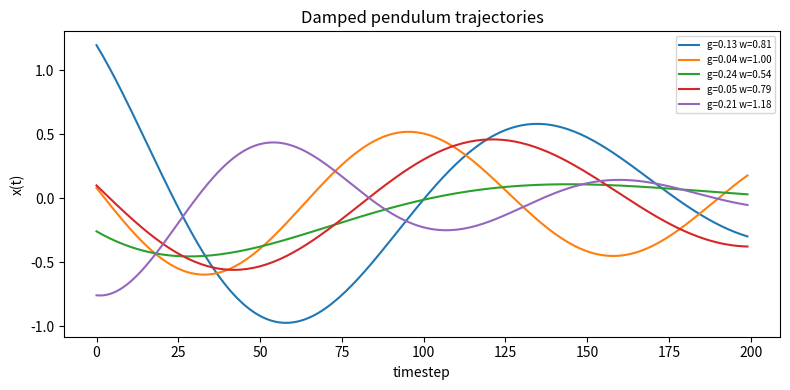

Write Python code to recreate this figure.
"""
data.pendulum
=============
SciNet++ (2026) -- primary 1D dataset.

Generates trajectories of a damped harmonic oscillator,

    x(t) = A * exp(-gamma * t) * cos(omega * t + phi),

which is the modern stand-in for the "motion of a (damped) pendulum" used by
the original SciNet paper (Iten et al., 2018). The two ground-truth physical
*concepts* -- the damping rate ``gamma`` and the angular frequency ``omega`` --
are what the encoder is expected to rediscover in its latent space and what the
physics probe / symbolic regression stages try to read back out.

This module is the entry point of the SciNet thread of the platform:
    SciNet (concepts) -> AI Feynman (formulas) -> V-JEPA (latent prediction)
    -> AdaJEPA (online adaptation).
"""

from __future__ import annotations

import numpy as np


class PendulumGenerator:
    """Sample damped-oscillator trajectories plus their (gamma, omega) labels."""

    #: dimensionality of the observed state at each timestep (scalar signal)
    state_dim = 1
    #: names of the ground-truth physical concepts returned as labels
    label_names = ("gamma", "omega")

    def __init__(self, length: int = 200, t_max: float = 10.0, rng=None) -> None:
        self.length = length
        self.t = np.linspace(0.0, t_max, length, dtype=np.float32)
        # 可注入的独立 RNG。默认沿用 numpy 全局 RNG，保持直接调用
        # PendulumGenerator().sample() 的既有行为；build_dataset 会显式注入
        # per-split RandomState，使同一 split 在不同进程里逐位可复现。
        self.rng = rng if rng is not None else np.random

    def sample_one(self):
        """Generate a single trajectory.

        Returns
        -------
        x : np.ndarray, shape (length, 1), float32
        gamma : float
        omega : float
        """
        amp = self.rng.uniform(0.5, 1.5)
        gamma = self.rng.uniform(0.01, 0.3)
        omega = self.rng.uniform(0.5, 2.0)
        phi = self.rng.uniform(0.0, 2.0 * np.pi)

        x = amp * np.exp(-gamma * self.t) * np.cos(omega * self.t + phi)
        return x.astype(np.float32)[:, None], float(gamma), float(omega)

    def sample(self, n: int):
        """Generate ``n`` trajectories.

        Returns
        -------
        X : np.ndarray, shape (n, length, state_dim), float32
        labels : np.ndarray, shape (n, 2), float32  -- columns (gamma, omega)
        """
        from tqdm import tqdm

        trajectories = []
        labels = []
        for _ in tqdm(range(n), desc="Generating pendulum trajectories"):
            x, gamma, omega = self.sample_one()
            trajectories.append(x)
            labels.append((gamma, omega))

        X = np.stack(trajectories).astype(np.float32)
        labels = np.asarray(labels, dtype=np.float32)
        return X, labels


if __name__ == "__main__":
    import matplotlib.pyplot as plt

    gen = PendulumGenerator(length=200)
    X, labels = gen.sample(5)
    print("X shape:", X.shape, "labels shape:", labels.shape)

    plt.figure(figsize=(8, 4))
    for i in range(X.shape[0]):
        plt.plot(X[i, :, 0], label=f"g={labels[i, 0]:.2f} w={labels[i, 1]:.2f}")
    plt.xlabel("timestep")
    plt.ylabel("x(t)")
    plt.legend(fontsize=7)
    plt.title("Damped pendulum trajectories")
    plt.tight_layout()
    plt.show()
